Dataset: Real-Time-Road-Condition-Detection-Using-Dashcam-Video (GitHub, CabuleaVictorAndrei/Real-Time-Road-Condition-Detection-Using-Dashcam-Video). Classes: clear, snowy, wet.

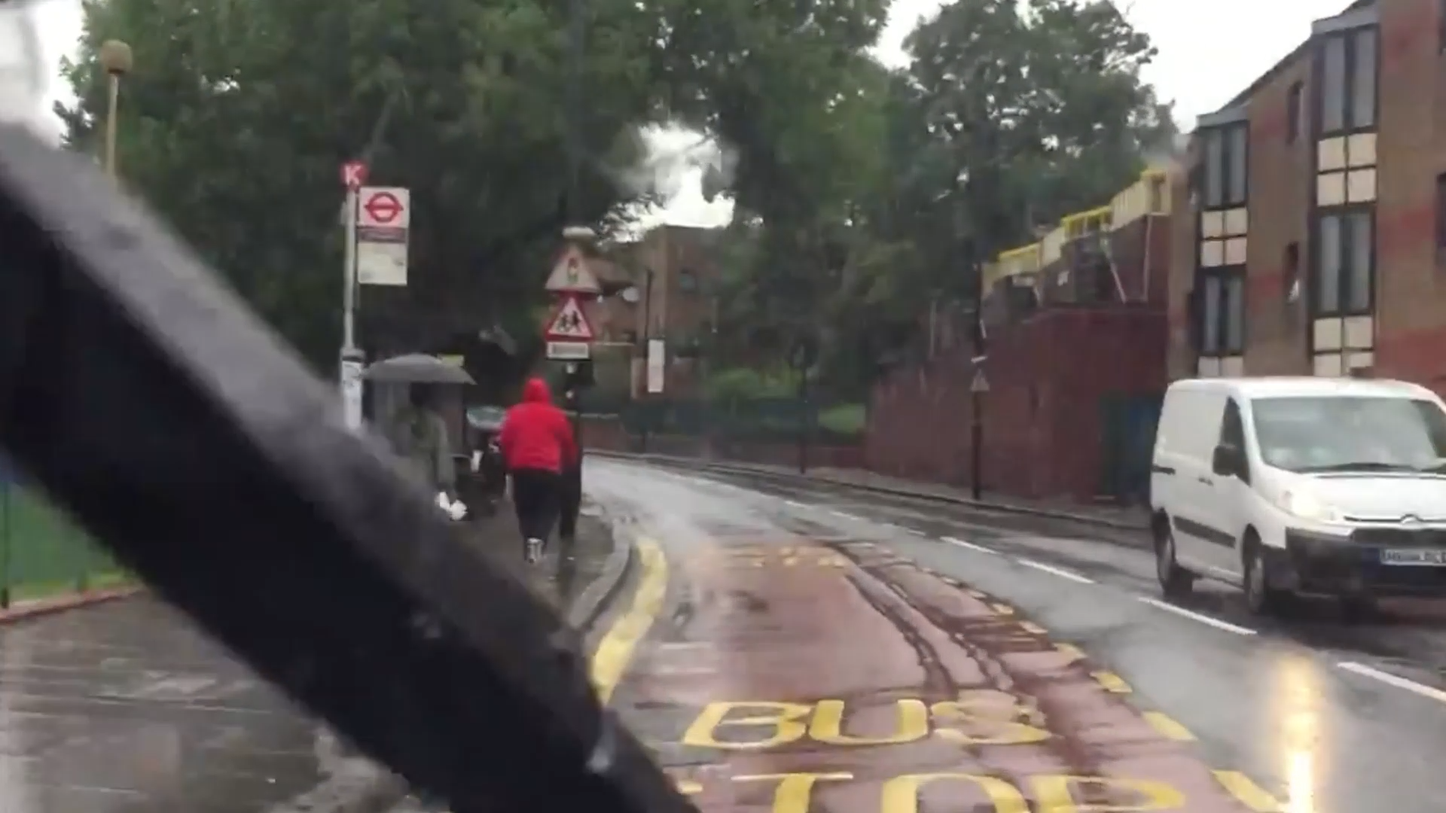
Label: wet

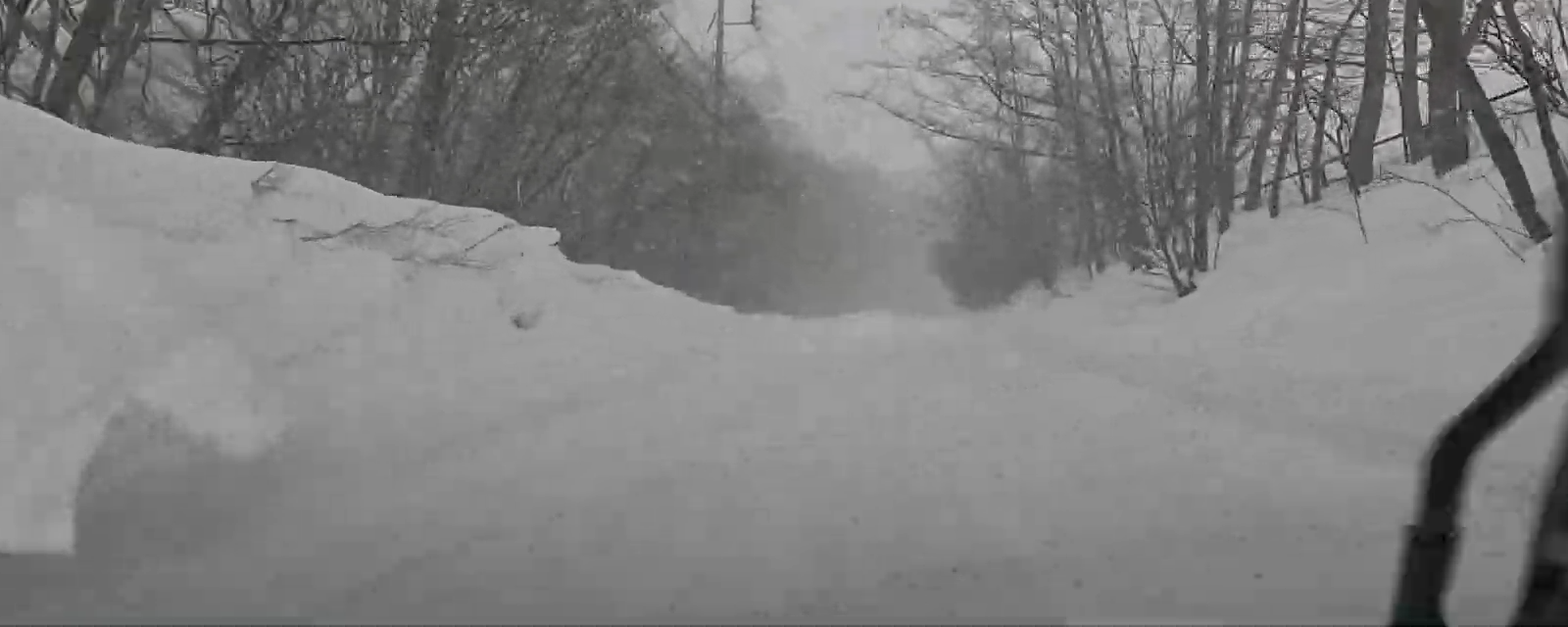
Label: snowy

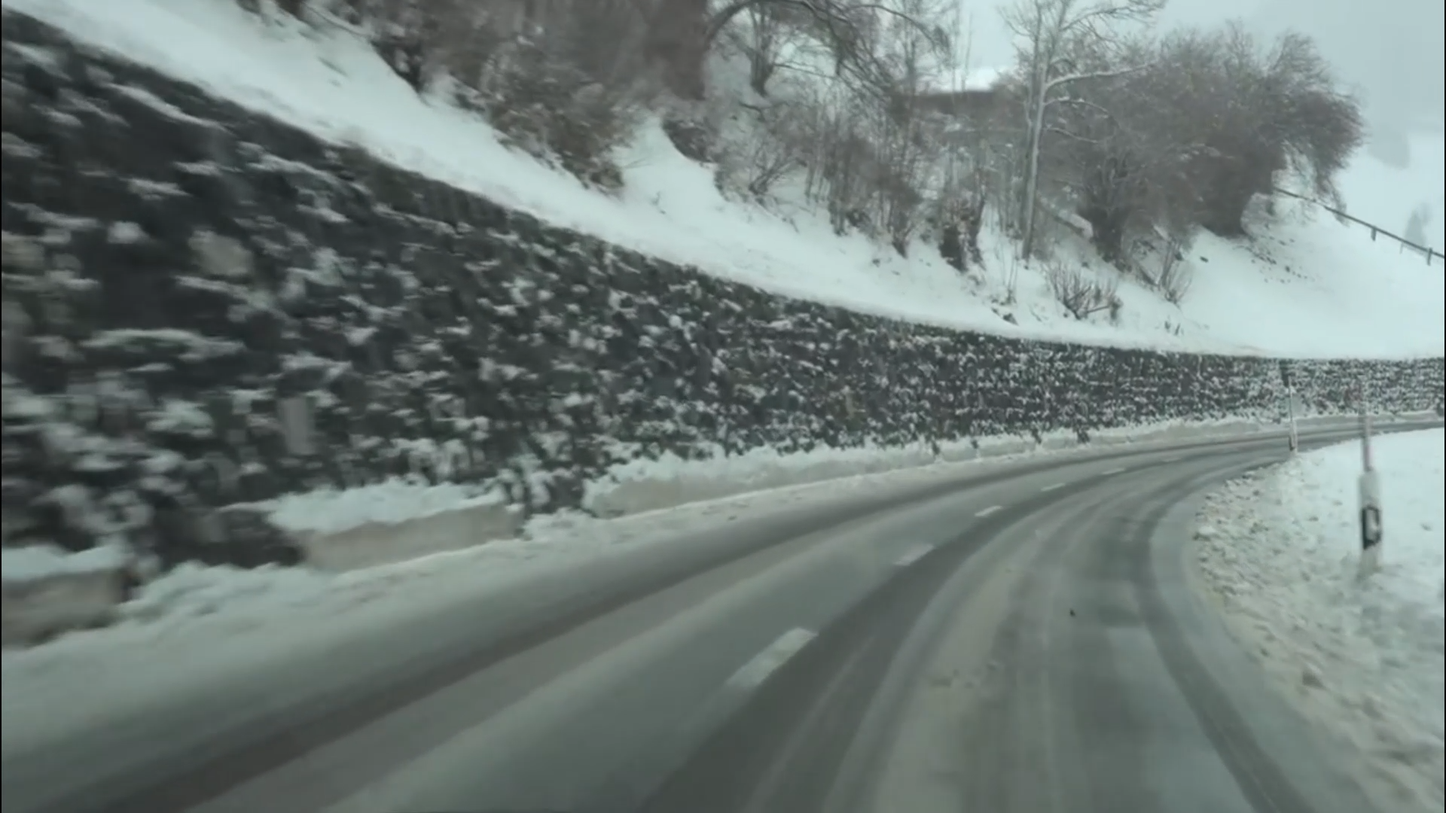
Label: snowy

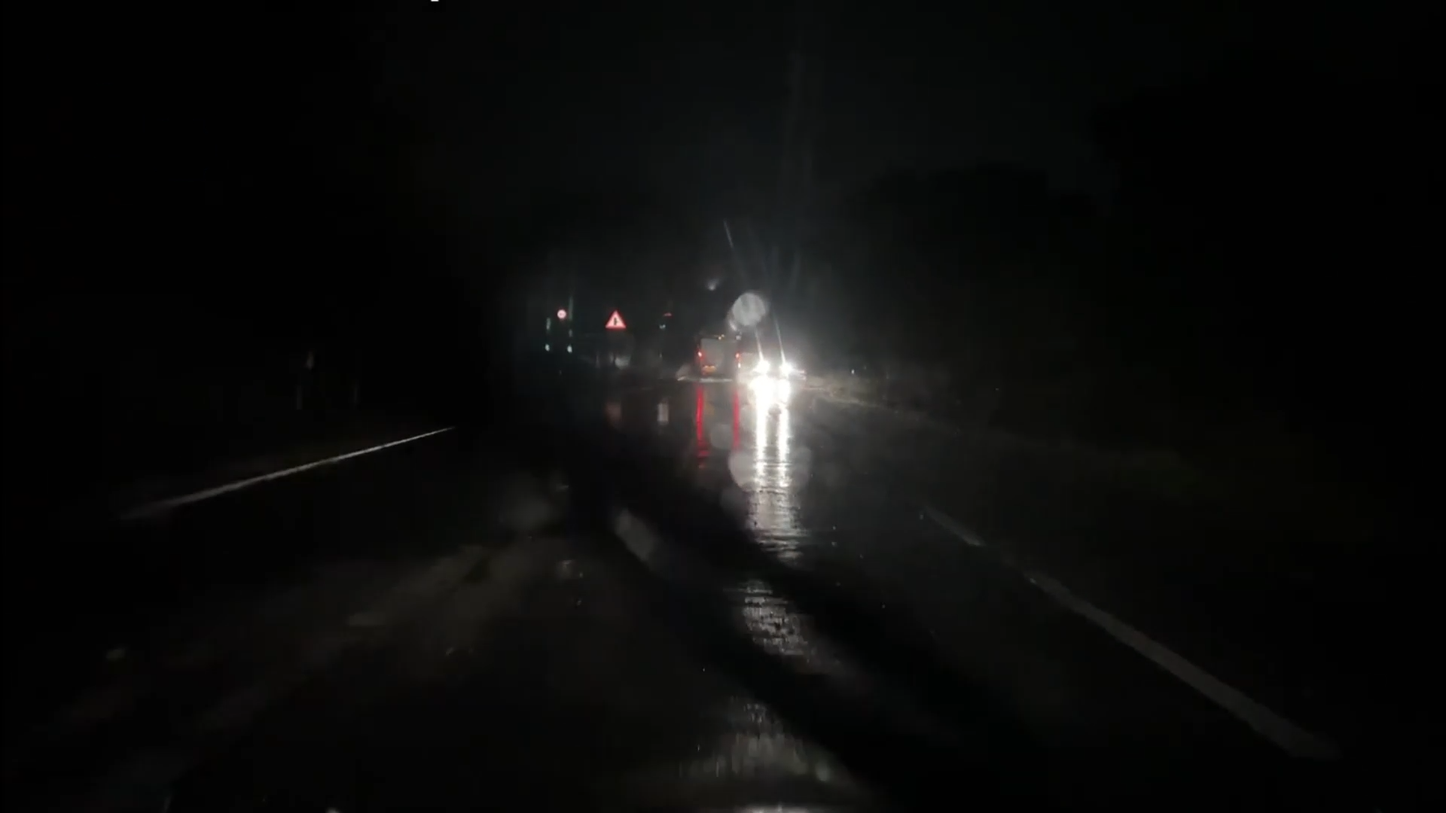
Label: wet

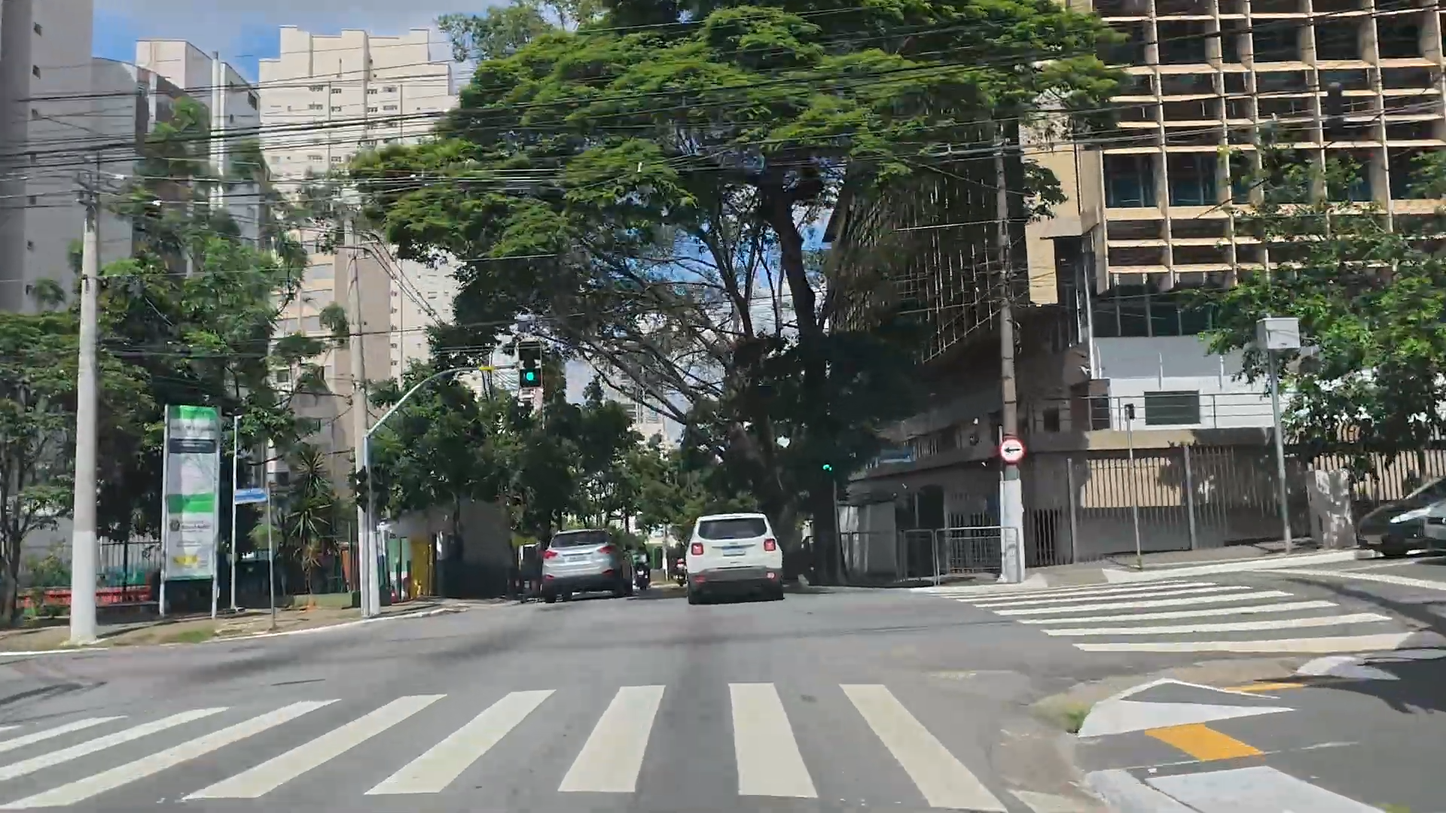
Label: clear

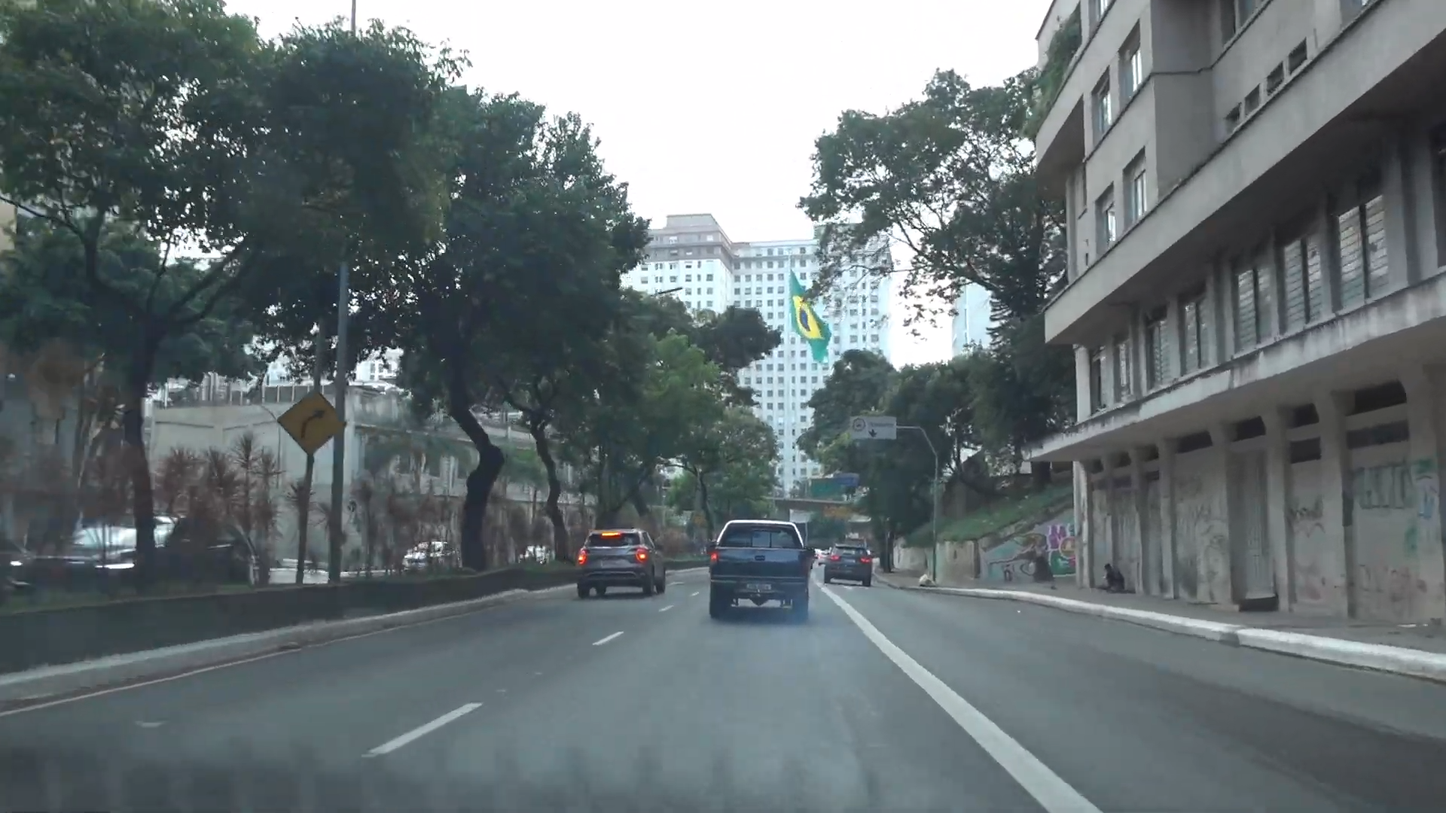
Label: clear
